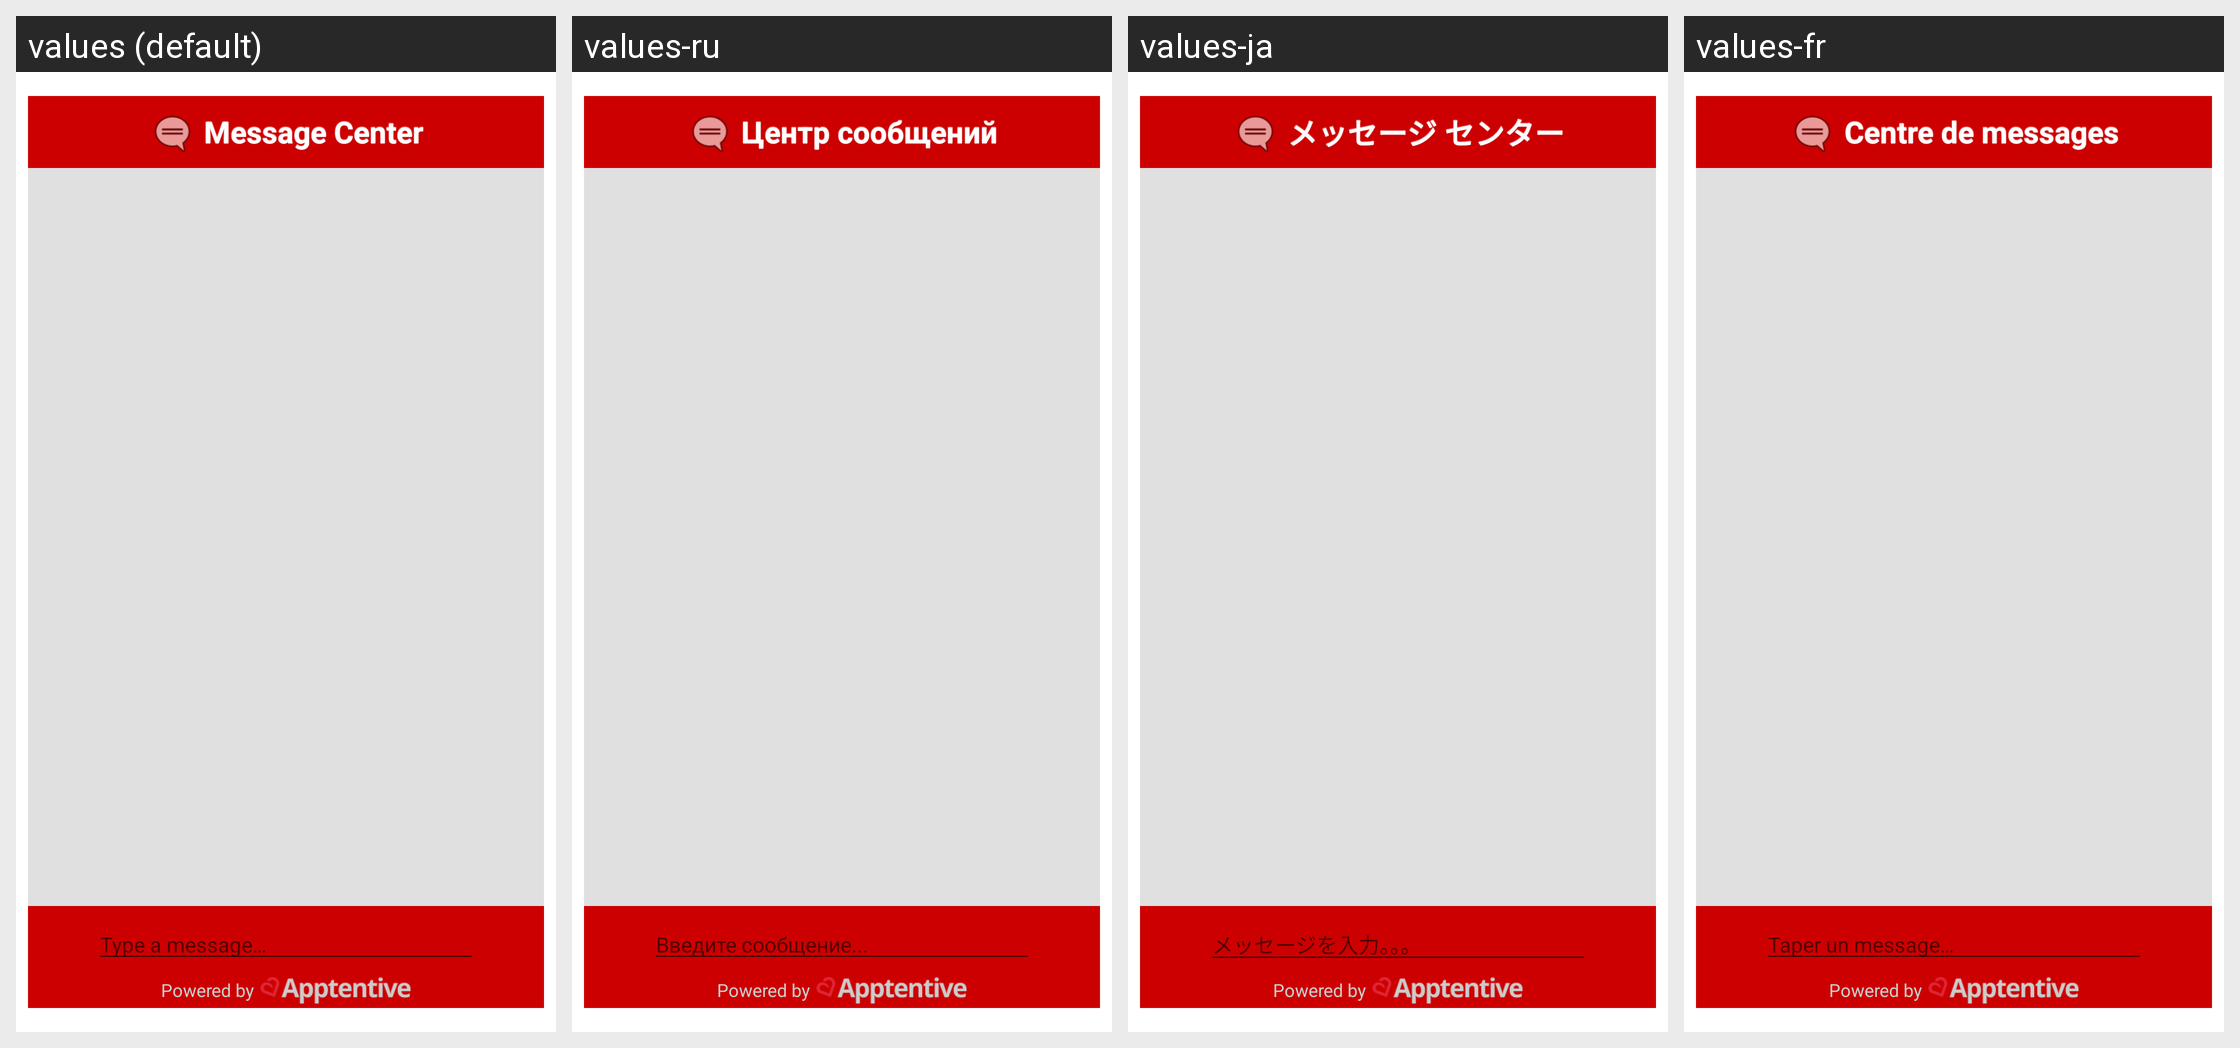

For this localized Android screen grid, give each drawn string resource with its value in every locale shown.
Android screen res/layout/apptentive_message_center.xml rendered under 4 locales, left to right: values (default), values-ru, values-ja, values-fr. Device: Nexus 5 (rendered at 1080×1920; each locale shown at half size, 540×960, under a caption strip naming it); theme Theme.MaterialComponents.DayNight.NoActionBar.
Other locales in the repository, not shown: values-da, values-de, values-es, values-it, values-nl, values-sv, values-zh, values-zh-rCN.
Strings drawn on this screen, with the default value and each locale's value (text and hints the layout hard-codes, and strings that could not be matched under every locale, appear in the picture but are not listed):

apptentive_message_center_title
  values: Message Center
  values-ru: Центр сообщений
  values-ja: メッセージ センター
  values-fr: Centre de messages

apptentive_message_center_compose_hint
  values: Type a message…
  values-ru: Введите сообщение...
  values-ja: メッセージを入力。。。
  values-fr: Taper un message…
